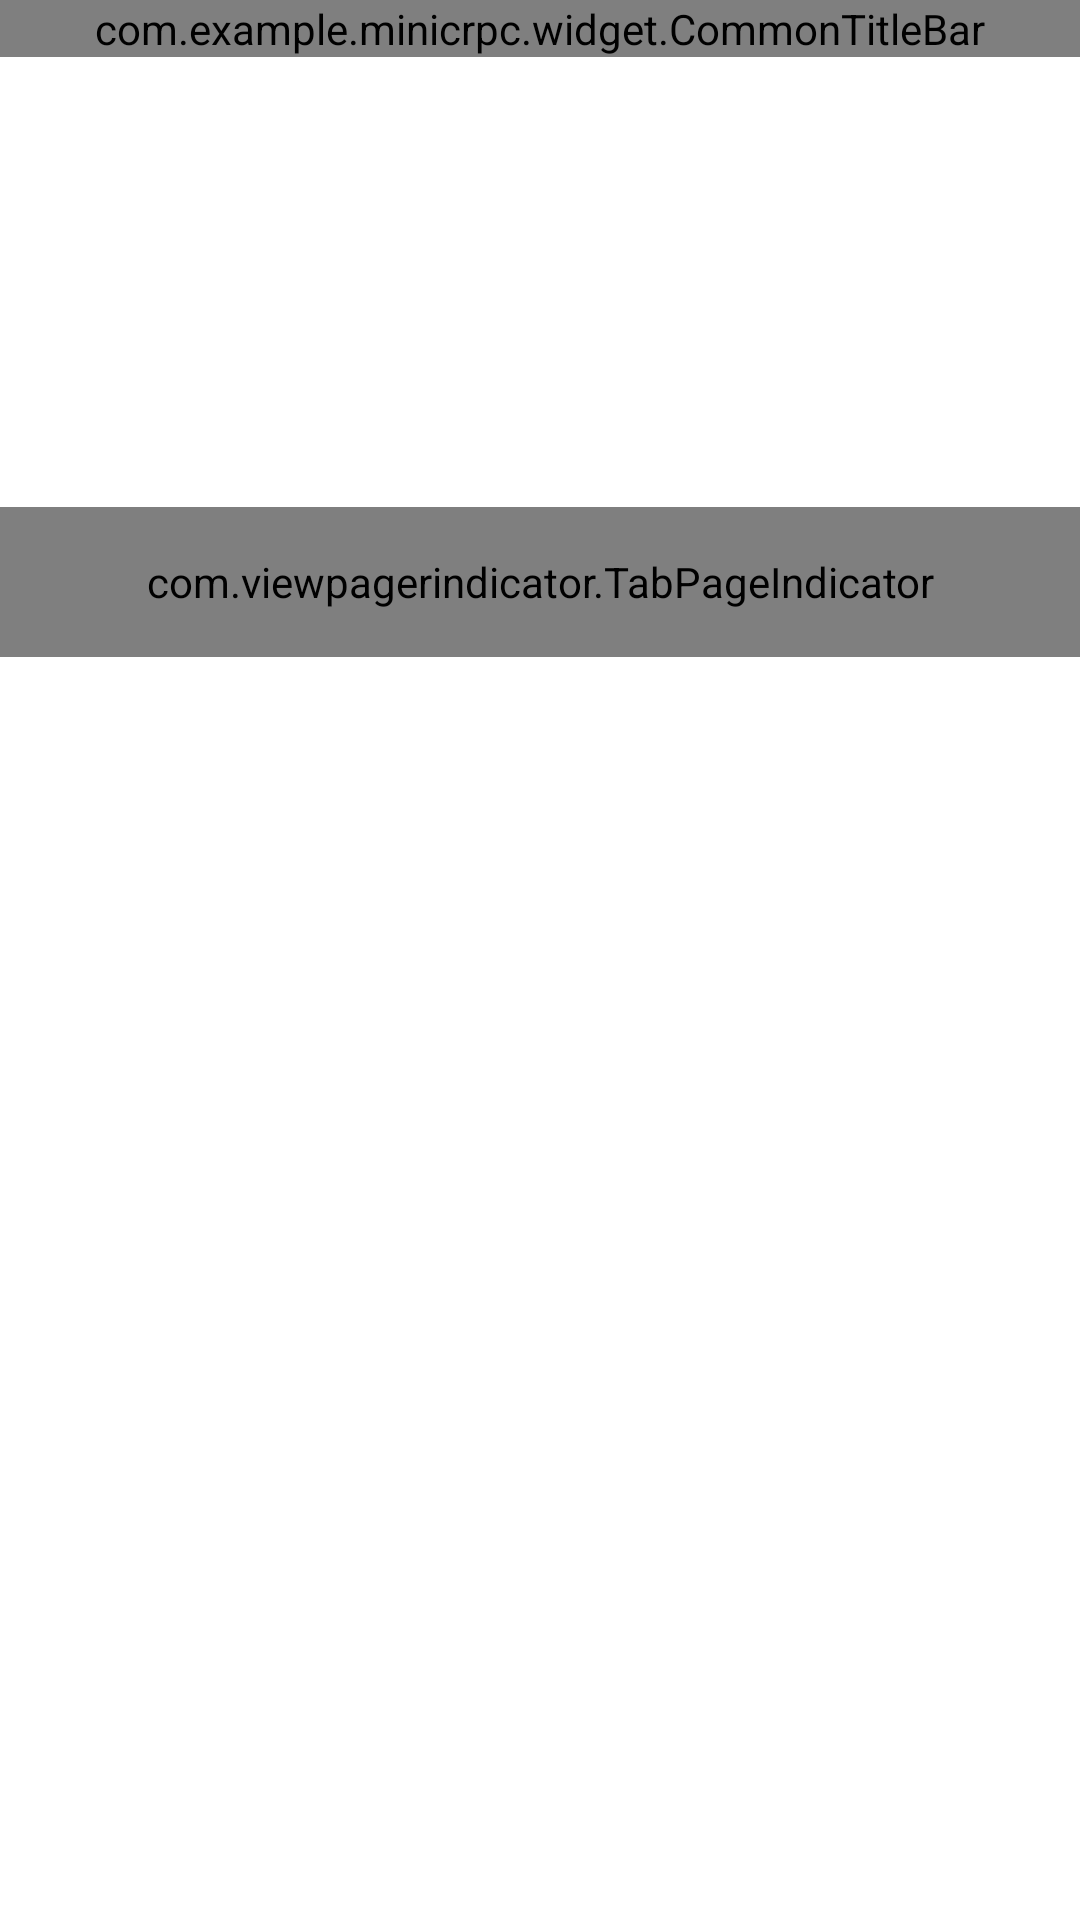

Here is an Android app screen rendered from its layout file. Give the layout XML and the strings, colors and styles it references.
<!-- AndroidManifest.xml: application theme AppTheme -->
<!-- res/layout/fragment_smsbless.xml -->
<?xml version="1.0" encoding="utf-8"?>
<LinearLayout xmlns:android="http://schemas.android.com/apk/res/android"
    xmlns:app="http://schemas.android.com/apk/res-auto"
    android:layout_width="match_parent"
    android:layout_height="match_parent"
    android:orientation="vertical" >

    <com.example.minicrpc.widget.CommonTitleBar
        android:id="@+id/titlebar"
        android:layout_width="match_parent"
        android:layout_height="wrap_content"
        app:has_left_button="false"
        app:has_right_button="false"
        app:title="@string/fragment_sms_title" />

    <FrameLayout
        android:layout_width="match_parent"
        android:layout_height="match_parent" >

        <ImageView
            android:layout_width="match_parent"
            android:layout_height="200dp"
            android:contentDescription="@string/content_description"
            android:scaleType="fitXY"
            android:src="@drawable/sms_top" />

        <LinearLayout
            android:layout_width="match_parent"
            android:layout_height="match_parent"
            android:orientation="vertical"
            android:layout_marginTop="150dp" >

            <com.viewpagerindicator.TabPageIndicator
                android:id="@+id/indicator"
                android:layout_width="match_parent"
                android:layout_height="50dp"
                android:background="@drawable/custom_tab_select"
                android:layout_marginBottom="5dp" />

            <android.support.v4.view.ViewPager
                android:id="@+id/pager"
                android:layout_width="match_parent"
                android:layout_height="0dp"
                android:layout_weight="1" />
        </LinearLayout>
    </FrameLayout>

</LinearLayout>
<!-- resources referenced by this layout -->
<resources>
  <!-- drawable custom_tab_select (drawable) -->
  <?xml version="1.0" encoding="utf-8"?>
  <shape xmlns:android="http://schemas.android.com/apk/res/android" >
      <solid android:color="#a0ffffff"/>
  
  </shape>
  <string name="content_description">show a imageview</string>
  <string name="fragment_sms_title">短信祝福</string>
  <style name="AppTheme" parent="AppBaseTheme">
          
          <item name="android:windowActionBar">false</item>
          <item name="android:windowNoTitle">true</item>
      </style>
  <style name="AppBaseTheme" parent="android:Theme.Holo.Light.NoActionBar">
          
      </style>
</resources>
